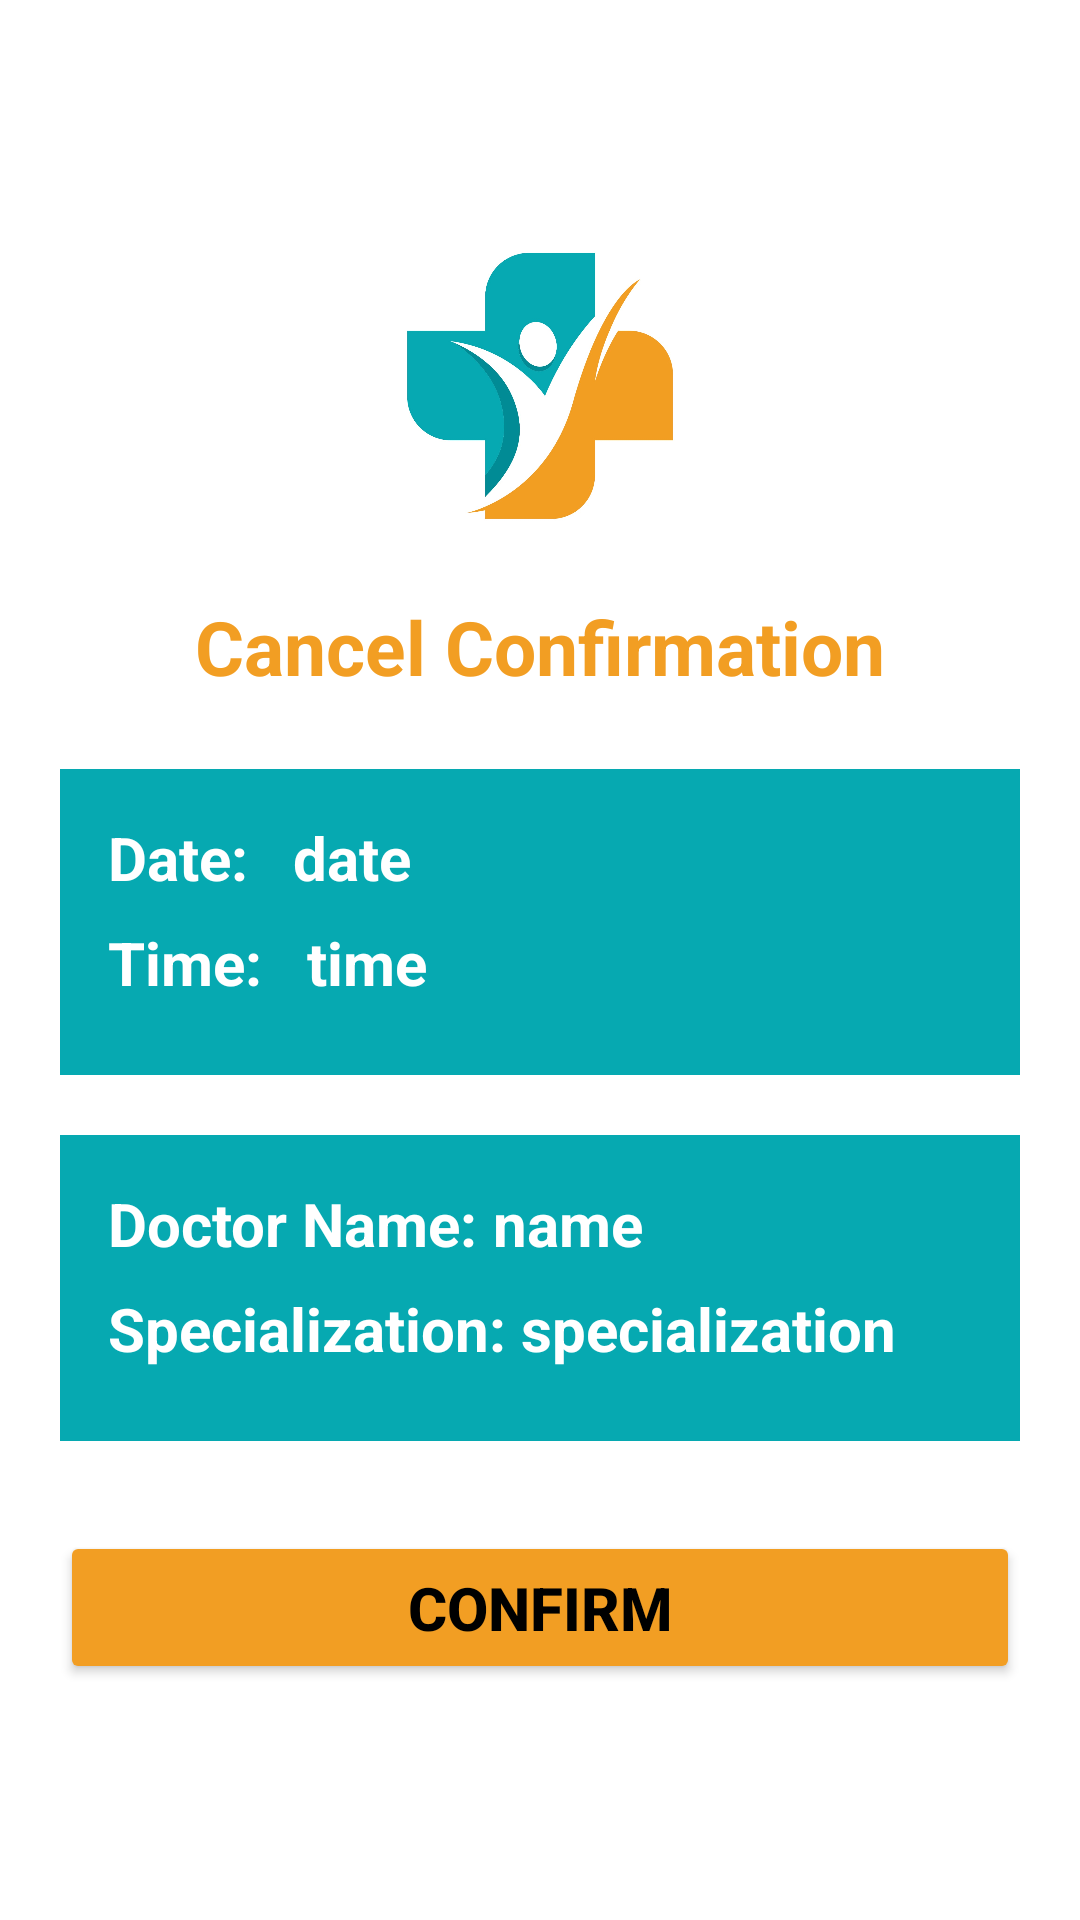

Reconstruct the res/layout file that produces this screen, plus the resources it refers to.
<!-- AndroidManifest.xml: application theme Theme.DoctorRank223410 -->
<!-- res/layout/activity_cancel_confirmation.xml -->
<?xml version="1.0" encoding="utf-8"?>
<LinearLayout
    xmlns:android="http://schemas.android.com/apk/res/android"
    xmlns:app="http://schemas.android.com/apk/res-auto"
    xmlns:tools="http://schemas.android.com/tools"
    android:id="@+id/main"
    android:layout_width="match_parent"
    android:layout_height="match_parent"
    tools:context=".CancelConfirmation"
    android:background="@color/white"
    android:orientation="vertical"
    android:padding="20dp"
    android:gravity="center">
    <ImageView
        android:layout_width="100dp"
        android:layout_height="100dp"
        android:layout_marginBottom="20dp"
        android:contentDescription="Logo"
        android:src="@drawable/logo"/>

    <TextView
        android:layout_width="wrap_content"
        android:layout_height="wrap_content"
        android:text="Cancel Confirmation"
        android:textSize="25sp"
        android:textStyle="bold"
        android:textColor="#f29e23"
        android:layout_marginBottom="24dp" />

    
    <LinearLayout
        android:layout_width="match_parent"
        android:layout_height="wrap_content"
        android:orientation="vertical"
        android:background="#06a9b1"
        android:padding="16dp"
        android:layout_marginBottom="20dp">
        <LinearLayout
            android:layout_width="match_parent"
            android:layout_height="match_parent"
            android:orientation="horizontal">
            <TextView
                android:layout_width="wrap_content"
                android:layout_height="wrap_content"
                android:text="Date: "
                android:paddingRight="10dp"
                android:textSize="20dp"
                android:textStyle="bold"
                android:textColor="#ffffff"
                android:layout_marginBottom="8dp" />
            <TextView
                android:id="@+id/tvAppointmentDate"
                android:layout_width="0dp"
                android:layout_weight="1"
                android:layout_height="wrap_content"
                android:text="date"
                android:textSize="20sp"
                android:textStyle="bold"
                android:textColor="#ffffff"
                android:layout_marginBottom="8dp"/>
        </LinearLayout>


        <LinearLayout
            android:layout_width="match_parent"
            android:layout_height="match_parent"
            android:orientation="horizontal">
            <TextView
                android:layout_width="wrap_content"
                android:layout_height="wrap_content"
                android:text="Time: "
                android:paddingRight="10dp"
                android:textStyle="bold"
                android:textSize="20dp"
                android:textColor="#ffffff"
                android:layout_marginBottom="8dp"/>
            <TextView
                android:id="@+id/tvAppointmentTime"
                android:layout_width="0dp"
                android:layout_weight="1"
                android:layout_height="wrap_content"
                android:text="time"
                android:textSize="20sp"
                android:textStyle="bold"
                android:textColor="#ffffff"
                android:layout_marginBottom="8dp"/>
        </LinearLayout>
    </LinearLayout>

    
    <LinearLayout
        android:layout_width="match_parent"
        android:layout_height="wrap_content"
        android:orientation="vertical"
        android:background="#06a9b1"
        android:padding="16dp"
        android:layout_marginBottom="30dp">

        <LinearLayout
            android:layout_width="match_parent"
            android:layout_height="match_parent"
            android:orientation="horizontal">
            <TextView
                android:layout_width="wrap_content"
                android:layout_height="wrap_content"
                android:text="Doctor Name: "
                android:textStyle="bold"
                android:textSize="20dp"
                android:textColor="#ffffff"
                android:layout_marginBottom="8dp"/>
            <TextView
                android:id="@+id/tvDoctorName"
                android:layout_width="0dp"
                android:layout_weight="1"
                android:layout_height="wrap_content"
                android:text="name"
                android:textSize="20sp"
                android:textStyle="bold"
                android:textColor="#ffffff"
                android:layout_marginBottom="8dp"/>
        </LinearLayout>

        <LinearLayout
            android:layout_width="match_parent"
            android:layout_height="match_parent"
            android:orientation="horizontal">
            <TextView
                android:layout_width="wrap_content"
                android:layout_height="wrap_content"
                android:text="Specialization: "
                android:textStyle="bold"
                android:textSize="20dp"
                android:textColor="#ffffff"
                android:layout_marginBottom="8dp"/>
            <TextView
                android:id="@+id/tvSpecialization"
                android:layout_width="0dp"
                android:layout_weight="1"
                android:layout_height="wrap_content"
                android:text="specialization"
                android:textSize="20sp"
                android:textStyle="bold"
                android:textColor="#ffffff"
                android:layout_marginBottom="8dp"/>
        </LinearLayout>


    </LinearLayout>

    
    <Button
        android:id="@+id/Confirm"
        android:layout_width="match_parent"
        android:layout_height="wrap_content"
        android:text="Confirm"
        android:textStyle="bold"
        android:textSize="20dp"
        android:backgroundTint="#f29e23"
        android:textColor="#000000"
        android:padding="12dp" />

</LinearLayout>
<!-- resources referenced by this layout -->
<resources>
  <!-- drawable logo: jpg bitmap (drawable, 74996 bytes) -->
  <style name="Theme.DoctorRank223410" parent="Base.Theme.DoctorRank223410" />
  <style name="Base.Theme.DoctorRank223410" parent="Theme.Material3.DayNight.NoActionBar">
          
          
      </style>
  <!-- not gathered from this repository: default colours our renderer supplied (Android Studio template values) -->
  <color name="white">#FFFFFFFF</color>
</resources>
